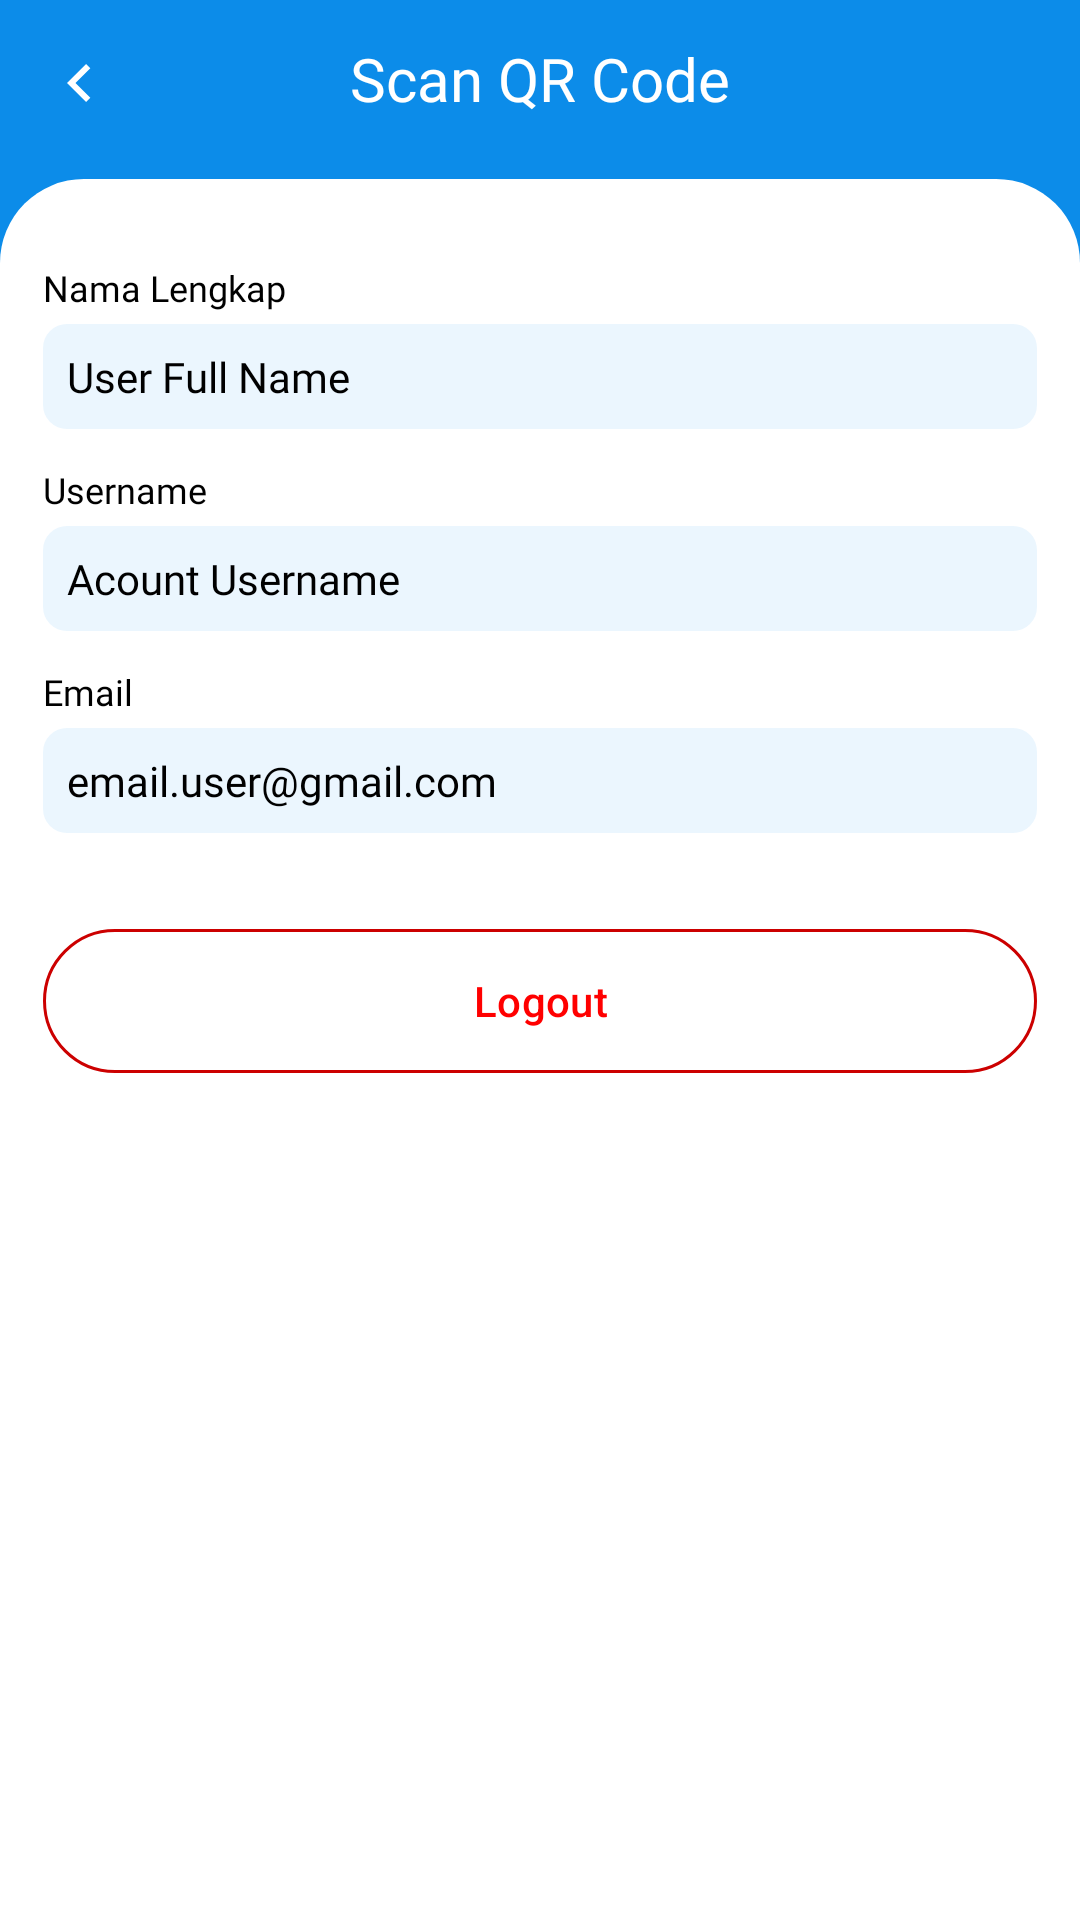

The Android layout XML behind this screen, and the referenced resources:
<!-- AndroidManifest.xml: application theme Theme.SriRejekiApp -->
<!-- res/layout/fragment_profile.xml -->
<?xml version="1.0" encoding="utf-8"?>
<androidx.constraintlayout.widget.ConstraintLayout xmlns:android="http://schemas.android.com/apk/res/android"
    xmlns:tools="http://schemas.android.com/tools"
    android:layout_width="match_parent"
    android:layout_height="match_parent"
    xmlns:app="http://schemas.android.com/apk/res-auto"
    tools:context=".Profile.ProfileFragment"
    android:background="@color/myBlue">

    
    <androidx.constraintlayout.widget.Guideline
        android:id="@+id/guidelineStart"
        android:layout_width="wrap_content"
        android:layout_height="wrap_content"
        android:orientation="vertical"
        app:layout_constraintGuide_percent="0.04" />

    
    <androidx.constraintlayout.widget.Guideline
        android:id="@+id/guidelineEnd"
        android:layout_width="wrap_content"
        android:layout_height="wrap_content"
        android:orientation="vertical"
        app:layout_constraintGuide_percent="0.96" />

    
    <androidx.constraintlayout.widget.Guideline
        android:id="@+id/guidelineTop"
        android:layout_width="wrap_content"
        android:layout_height="wrap_content"
        android:orientation="horizontal"
        app:layout_constraintGuide_percent="0.02" />

    
    <androidx.constraintlayout.widget.Guideline
        android:id="@+id/guidelineBottom"
        android:layout_width="wrap_content"
        android:layout_height="wrap_content"
        android:orientation="horizontal"
        app:layout_constraintGuide_percent="0.96" />

    <ImageView
        android:id="@+id/btnBack"
        android:layout_width="wrap_content"
        android:layout_height="wrap_content"
        android:contentDescription="Back"
        android:src="@drawable/arrow_left_white"
        app:layout_constraintBottom_toBottomOf="@id/tvTitle"
        app:layout_constraintLeft_toRightOf="@id/guidelineStart"/>

    <TextView
        android:id="@+id/tvTitle"
        android:layout_width="0dp"
        android:layout_height="wrap_content"
        android:layout_weight="1"
        android:fontFamily="@font/inter_semibold"
        android:gravity="center"
        android:text="Scan QR Code"
        android:textColor="@android:color/white"
        android:textSize="20sp"
        app:layout_constraintEnd_toEndOf="@id/guidelineEnd"
        app:layout_constraintStart_toStartOf="@id/guidelineStart"
        app:layout_constraintTop_toTopOf="@id/guidelineTop" />

    <View
        android:id="@+id/whiteRoundedBg"
        android:layout_width="match_parent"
        android:layout_height="1000dp"
        android:background="@drawable/white_rounded_bg"
        android:layout_marginTop="20dp"
        app:layout_constraintTop_toBottomOf="@id/tvTitle"/>

    
    <TextView
        android:id="@+id/tvNamaTitle"
        android:layout_width="wrap_content"
        android:layout_height="wrap_content"
        android:fontFamily="@font/inter_regular"
        android:textColor="@color/black"
        android:text="Nama Lengkap"
        android:textSize="12sp"
        android:layout_marginTop="28dp"
        app:layout_constraintStart_toStartOf="@+id/guidelineStart"
        app:layout_constraintTop_toTopOf="@+id/whiteRoundedBg" />

    <TextView
        android:id="@+id/tvNamaLengkap"
        android:layout_width="0dp"
        android:layout_height="wrap_content"
        android:layout_marginTop="4dp"
        android:background="@drawable/blue_rounded_bg"
        android:fontFamily="@font/inter_semibold"
        android:padding="8dp"
        android:text="User Full Name"
        android:textColor="@color/black"
        android:textSize="14sp"
        app:layout_constraintEnd_toStartOf="@+id/guidelineEnd"
        app:layout_constraintStart_toStartOf="@+id/guidelineStart"
        app:layout_constraintTop_toBottomOf="@+id/tvNamaTitle" />

    
    <TextView
        android:id="@+id/tvUsernameTitle"
        android:layout_width="wrap_content"
        android:layout_height="wrap_content"
        android:fontFamily="@font/inter_regular"
        android:textColor="@color/black"
        android:text="Username"
        android:textSize="12sp"
        android:layout_marginTop="12dp"
        app:layout_constraintStart_toStartOf="@+id/guidelineStart"
        app:layout_constraintTop_toBottomOf="@+id/tvNamaLengkap" />

    <TextView
        android:id="@+id/tvUsername"
        android:layout_width="0dp"
        android:layout_height="wrap_content"
        android:layout_marginTop="4dp"
        android:background="@drawable/blue_rounded_bg"
        android:fontFamily="@font/inter_semibold"
        android:padding="8dp"
        android:text="Acount Username"
        android:textColor="@color/black"
        android:textSize="14sp"
        app:layout_constraintEnd_toStartOf="@+id/guidelineEnd"
        app:layout_constraintStart_toStartOf="@+id/guidelineStart"
        app:layout_constraintTop_toBottomOf="@+id/tvUsernameTitle" />

    
    <TextView
        android:id="@+id/tvEmailTitle"
        android:layout_width="wrap_content"
        android:layout_height="wrap_content"
        android:fontFamily="@font/inter_regular"
        android:textColor="@color/black"
        android:text="Email"
        android:textSize="12sp"
        android:layout_marginTop="12dp"
        app:layout_constraintStart_toStartOf="@+id/guidelineStart"
        app:layout_constraintTop_toBottomOf="@+id/tvUsername" />

    <TextView
        android:id="@+id/tvEmail"
        android:layout_width="0dp"
        android:layout_height="wrap_content"
        android:layout_marginTop="4dp"
        android:background="@drawable/blue_rounded_bg"
        android:fontFamily="@font/inter_semibold"
        android:padding="8dp"
        android:text="email.user@gmail.com"
        android:textColor="@color/black"
        android:textSize="14sp"
        app:layout_constraintEnd_toStartOf="@+id/guidelineEnd"
        app:layout_constraintStart_toStartOf="@+id/guidelineStart"
        app:layout_constraintTop_toBottomOf="@+id/tvEmailTitle" />

    <com.google.android.material.button.MaterialButton
        android:id="@+id/btnLogout"
        android:layout_width="0dp"
        android:layout_height="wrap_content"
        android:layout_marginTop="32dp"
        android:padding="8dp"
        android:text="Logout"
        android:textColor="#FF0000"
        app:strokeColor="@color/black"
        app:backgroundTint="@android:color/holo_red_dark"
        android:background="@drawable/red_rounded_bg"
        android:backgroundTint="@null"
        app:cornerRadius="12dp"
        app:layout_constraintStart_toStartOf="@id/guidelineStart"
        app:layout_constraintEnd_toEndOf="@id/guidelineEnd"
        app:layout_constraintTop_toBottomOf="@+id/tvEmail"/>


</androidx.constraintlayout.widget.ConstraintLayout>
<!-- resources referenced by this layout -->
<resources>
  <color name="black">#FF000000</color>
  <color name="myBlue">#0C8CE9</color>
  <!-- drawable arrow_left_white (drawable) -->
  <vector xmlns:android="http://schemas.android.com/apk/res/android"
      android:width="24dp"
      android:height="24dp"
      android:viewportWidth="24"
      android:viewportHeight="24">
    <group>
      <clip-path
          android:pathData="M0,0h24v24h-24z"/>
      <path
          android:pathData="M10.828,12L15.778,16.95L14.364,18.364L8,12L14.364,5.636L15.778,7.05L10.828,12Z"
          android:fillColor="@color/white"/>
    </group>
  </vector>
  <!-- drawable blue_rounded_bg (drawable) -->
  <shape xmlns:android="http://schemas.android.com/apk/res/android">
      <solid android:color="@color/myBlueBg"/>
      <corners android:radius="8dp"/> 
  </shape>
  <!-- drawable red_rounded_bg (drawable) -->
  <shape xmlns:android="http://schemas.android.com/apk/res/android">
      <solid android:color="@android:color/transparent" /> 
      <stroke
          android:width="1dp"
          android:color="@android:color/holo_red_dark" />
      <corners android:radius="50dp" />
  </shape>
  <!-- drawable white_rounded_bg (drawable) -->
  <shape xmlns:android="http://schemas.android.com/apk/res/android">
      <solid android:color="@color/white"/>
      <corners android:radius="28dp"/> 
  </shape>
  <style name="Theme.SriRejekiApp" parent="Base.Theme.SriRejekiApp" />
  <color name="white">#FFFFFFFF</color>
  <color name="myBlueBg">#150C8CE9</color>
  <style name="Base.Theme.SriRejekiApp" parent="Theme.Material3.DayNight.NoActionBar">
          
          
          <item name="android:statusBarColor">@color/myBlue</item>
          <item name="android:windowLightStatusBar">true</item>
      </style>
</resources>
